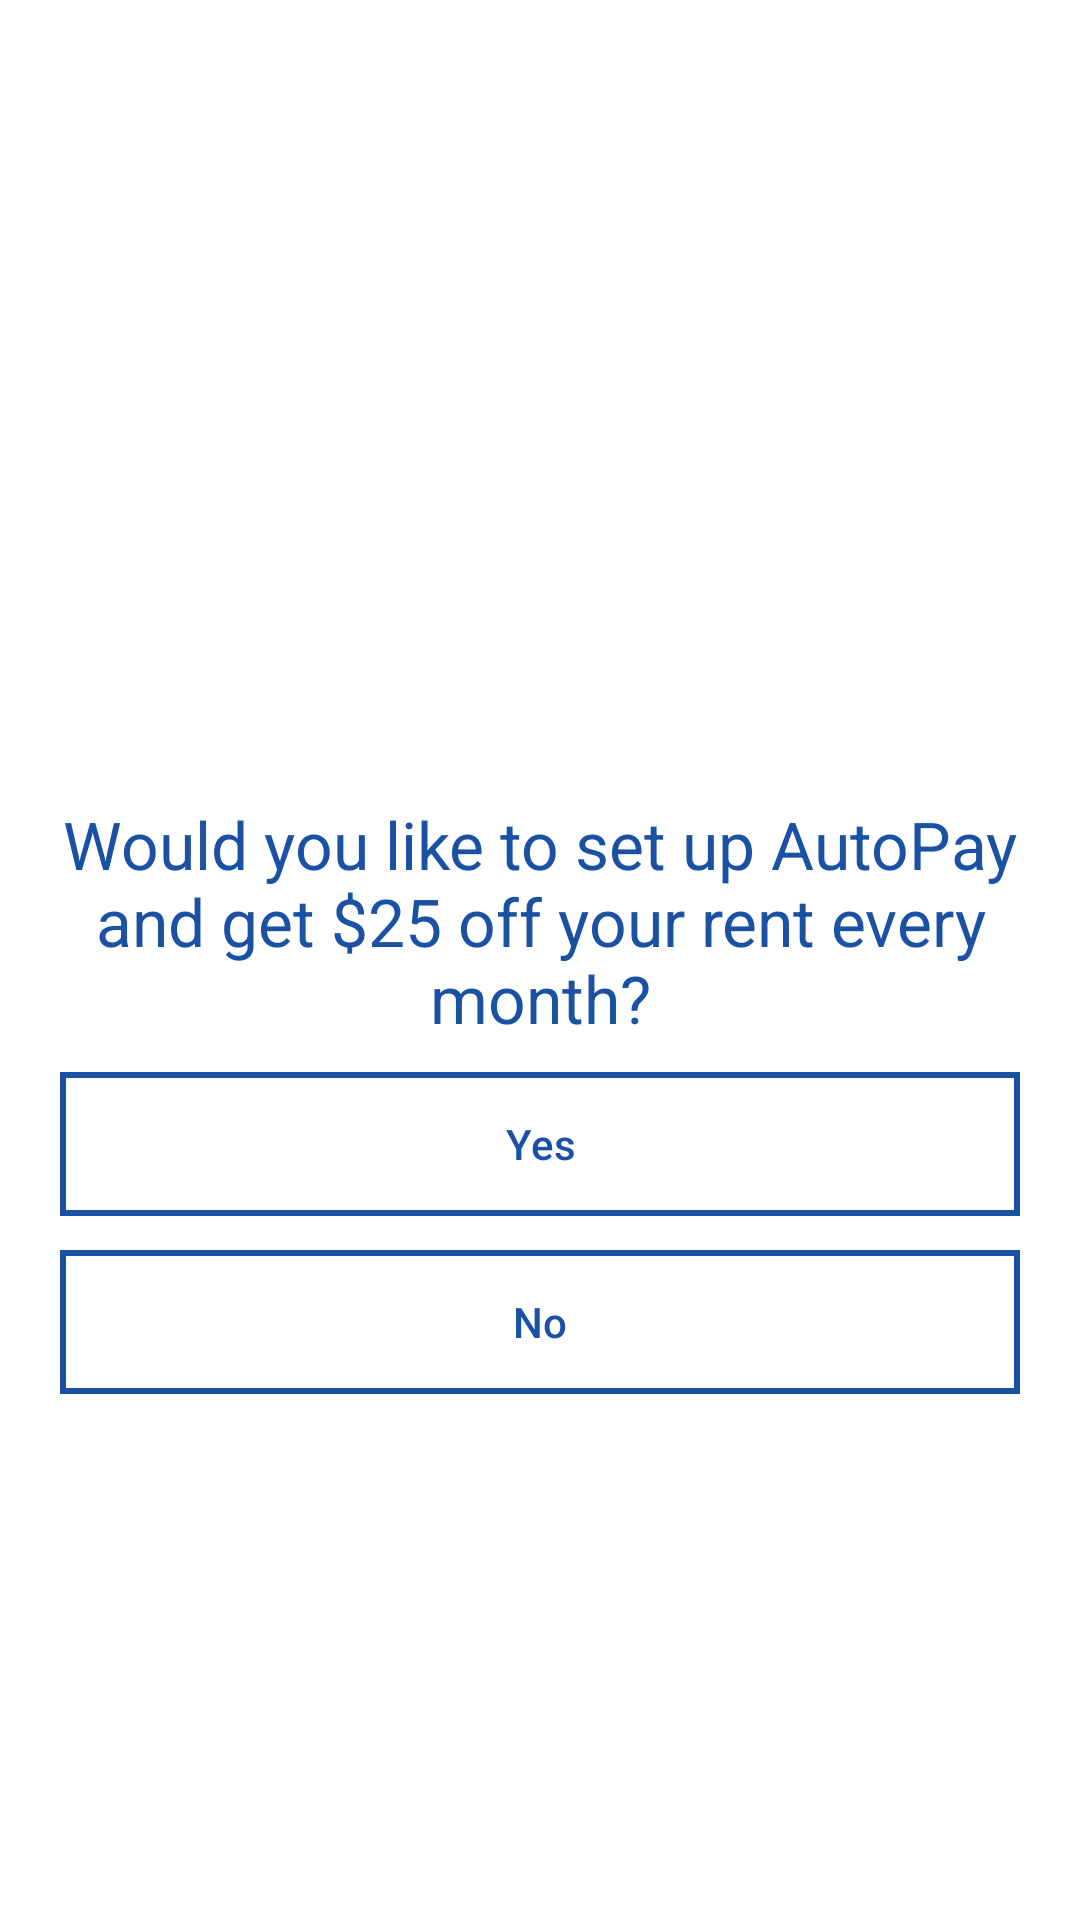

Write the Android layout XML for this screen, with the resource values it uses.
<!-- AndroidManifest.xml: application theme Theme.RentCollectNew -->
<!-- res/layout/activity_offer.xml -->
<?xml version="1.0" encoding="utf-8"?>
<androidx.constraintlayout.widget.ConstraintLayout xmlns:android="http://schemas.android.com/apk/res/android"
    xmlns:app="http://schemas.android.com/apk/res-auto"
    xmlns:tools="http://schemas.android.com/tools"
    android:layout_width="match_parent"
    android:layout_height="match_parent"
    tools:context=".activities.OfferActivity">

    <ImageButton
        android:id="@+id/imageButton3"
        android:layout_width="wrap_content"
        android:layout_height="wrap_content"
        android:layout_marginStart="30dp"
        android:layout_marginBottom="30dp"
        android:background="@android:color/transparent"
        android:maxWidth="70dp"
        android:maxHeight="50dp"
        android:minWidth="70dp"
        android:minHeight="50dp"
        android:onClick="nextActivity"
        android:scaleType="fitXY"
        android:src="@drawable/ic_backward_arrow_24px"
        app:layout_constraintBottom_toBottomOf="parent"
        app:layout_constraintStart_toStartOf="parent" />

    <TextView
        android:id="@+id/textView"
        android:layout_width="wrap_content"
        android:layout_height="wrap_content"
        android:text="@string/would_you_like_"
        android:layout_marginHorizontal="20dp"
        android:paddingHorizontal="20dp"
        android:textSize="22sp"
        android:textAlignment="center"
        android:textColor="@color/blue_grey"
        app:layout_constraintBottom_toBottomOf="parent"
        app:layout_constraintLeft_toLeftOf="parent"
        app:layout_constraintRight_toRightOf="parent"
        app:layout_constraintTop_toTopOf="parent"
        app:layout_constraintVertical_bias="0.477" />

    <androidx.appcompat.widget.AppCompatButton
        android:id="@+id/button"
        android:layout_width="match_parent"
        android:layout_height="wrap_content"
        android:layout_marginHorizontal="20dp"
        android:layout_marginTop="10dp"
        android:background="@drawable/button_background"
        android:maxWidth="150dp"
        android:minWidth="150dp"
        android:text="@string/yes"
        android:textAllCaps="false"
        android:textColor="@color/blue_grey"
        app:layout_constraintEnd_toEndOf="parent"
        app:layout_constraintStart_toStartOf="parent"
        app:layout_constraintTop_toBottomOf="@+id/textView" />

    <androidx.appcompat.widget.AppCompatButton
        android:id="@+id/button2"
        android:layout_width="match_parent"
        android:layout_height="wrap_content"
        android:layout_marginHorizontal="20dp"
        android:layout_marginTop="10dp"
        android:background="@drawable/button_background"
        android:maxWidth="150dp"
        android:minWidth="150dp"
        android:text="@string/no"
        android:textAllCaps="false"
        android:textColor="@color/blue_grey"
        app:layout_constraintBottom_toBottomOf="parent"
        app:layout_constraintEnd_toEndOf="parent"
        app:layout_constraintHorizontal_bias="0.501"
        app:layout_constraintStart_toStartOf="parent"
        app:layout_constraintTop_toBottomOf="@+id/button"
        app:layout_constraintVertical_bias="0.008" />


</androidx.constraintlayout.widget.ConstraintLayout>
<!-- resources referenced by this layout -->
<resources>
  <color name="blue_grey">#1A51A5</color>
  <!-- drawable button_background (drawable) -->
  <?xml version="1.0" encoding="utf-8"?>
  <shape xmlns:android="http://schemas.android.com/apk/res/android">
  
      <solid android:color="@android:color/transparent" />
  
      <stroke
          android:width="2dp"
          android:color="@color/blue_grey" />
      <corners android:radius="0dp" />
  
  </shape>
  <string name="no">No</string>
  <string name="would_you_like_">Would you like to set up AutoPay and get $25 off your rent every month?</string>
  <string name="yes">Yes</string>
  <style name="Theme.RentCollectNew" parent="Theme.MaterialComponents.DayNight.NoActionBar">
          
          <item name="colorPrimary">@color/purple_500</item>
          <item name="colorPrimaryVariant">@color/purple_700</item>
          <item name="colorOnPrimary">@color/white</item>
          
          <item name="colorSecondary">@color/teal_200</item>
          <item name="colorSecondaryVariant">@color/teal_700</item>
          <item name="colorOnSecondary">@color/black</item>
          
          <item name="android:statusBarColor" tools:targetApi="l">?attr/colorPrimaryVariant</item>
          
      </style>
  <color name="purple_500">#FF6200EE</color>
  <color name="purple_700">#FF3700B3</color>
  <color name="white">#FFFFFFFF</color>
  <color name="teal_200">#FF03DAC5</color>
  <color name="teal_700">#FF018786</color>
  <color name="black">#FF000000</color>
</resources>
